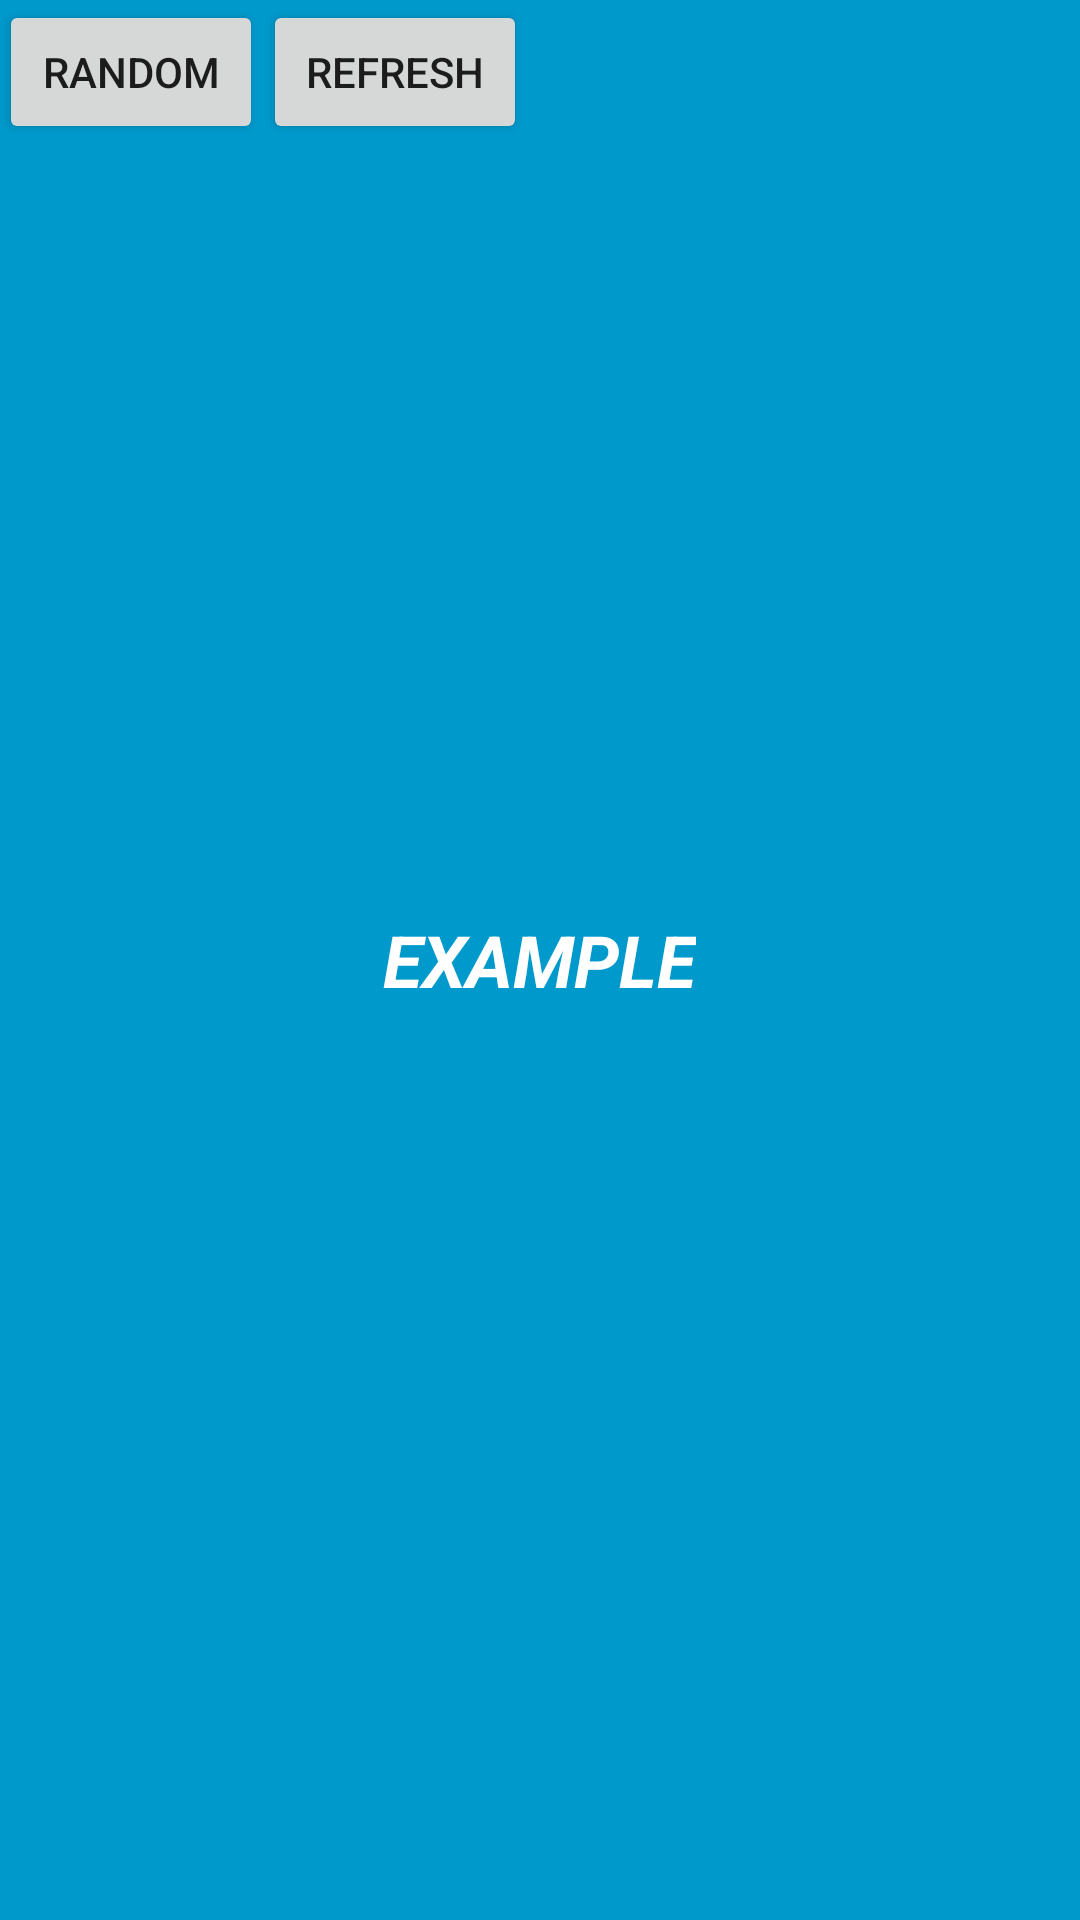

Produce the Android XML layout that renders to this screen, including the resource entries it uses.
<!-- AndroidManifest.xml: application theme AppTheme -->
<!-- res/layout/new_app_widget.xml -->
<RelativeLayout xmlns:android="http://schemas.android.com/apk/res/android"
    android:layout_width="match_parent"
    android:id="@+id/parent"
    android:layout_height="match_parent"
    android:background="#09C"
    android:padding="@dimen/widget_margin">

    <TextView
        android:id="@+id/appwidget_text"
        android:layout_width="wrap_content"
        android:layout_height="wrap_content"
        android:layout_centerHorizontal="true"
        android:layout_centerVertical="true"
        android:layout_margin="8dp"
        android:background="#09C"
        android:contentDescription="@string/appwidget_text"
        android:text="@string/appwidget_text"
        android:textColor="#ffffff"
        android:textSize="24sp"
        android:textStyle="bold|italic" />

    <Button
        android:text="RANDOM"
        android:layout_width="wrap_content"
        android:layout_height="wrap_content"
        android:id="@+id/actionButton"/>

    <Button
        android:layout_width="wrap_content"
        android:layout_height="wrap_content"
        android:id="@+id/refresh_button"
        android:text="refresh"
        android:layout_toRightOf="@id/actionButton"/>

</RelativeLayout>
<!-- resources referenced by this layout -->
<resources>
  <string name="appwidget_text">EXAMPLE</string>
  <style name="AppTheme" parent="Theme.AppCompat.Light.DarkActionBar">
          
          <item name="colorPrimary">@color/colorPrimary</item>
          <item name="colorPrimaryDark">@color/colorPrimaryDark</item>
          <item name="colorAccent">@color/colorAccent</item>
      </style>
  <!-- not gathered from this repository: default colours our renderer supplied (Android Studio template values) -->
  <color name="colorPrimary">#FF6200EE</color>
  <color name="colorPrimaryDark">#FF3700B3</color>
  <color name="colorAccent">#FF03DAC5</color>
</resources>
